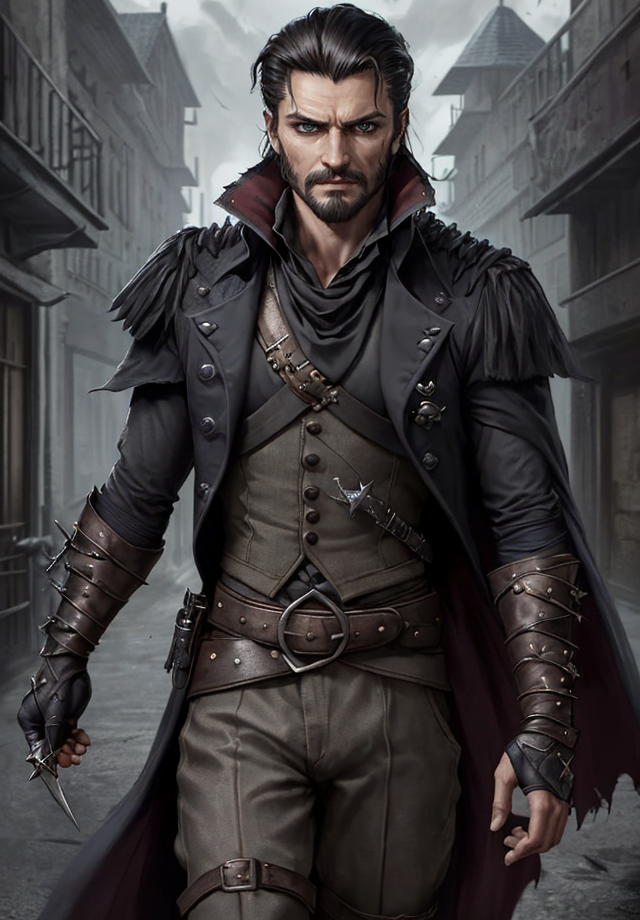
Generation parameters embedded in this image by AUTOMATIC1111 Stable Diffusion web UI or a fork of it (Forge, ...) (PNG 'parameters' text chunk):
Kelsier, Male, Misborn, Rebel Leader, Nobleman Disguise, Noble Attire, Dark-Haired, Slicked Back Hair, Confident Posture, Charismatic Stance, Resilient, Determined, Smirking Expression, Sharp Features, Cunning Eyes, Skaa Rebellion, Allomantic Powers, Lurking Shadows, Torn Cloak, Undercover Agent, Steel Inquisitors, Urban Fantasy Setting, Master Thief, Rebel Crest, Revolutionary Leader, Piercing Gaze, Street-Smart, Heroic Outlaw, Epic Fantasy, Sly Smile, Defiant, Mastermind, Resolute, Urban Rogue
Steps: 25, Sampler: DPM++ 2M SDE Karras, CFG scale: 5, Seed: 250667457, Size: 640x920, Model hash: 8c4042921a, Model: aZovyaRPGArtistTools_v3VAE, VAE hash: 735e4c3a44, VAE: vae-ft-mse-840000-ema-pruned.safetensors, ADetailer model: face_yolov8n.pt, ADetailer confidence: 0.3, ADetailer dilate erode: 4, ADetailer mask blur: 4, ADetailer denoising strength: 0.4, ADetailer inpaint only masked: True, ADetailer inpaint padding: 32, ADetailer version: 24.1.1, Version: 1.7.0